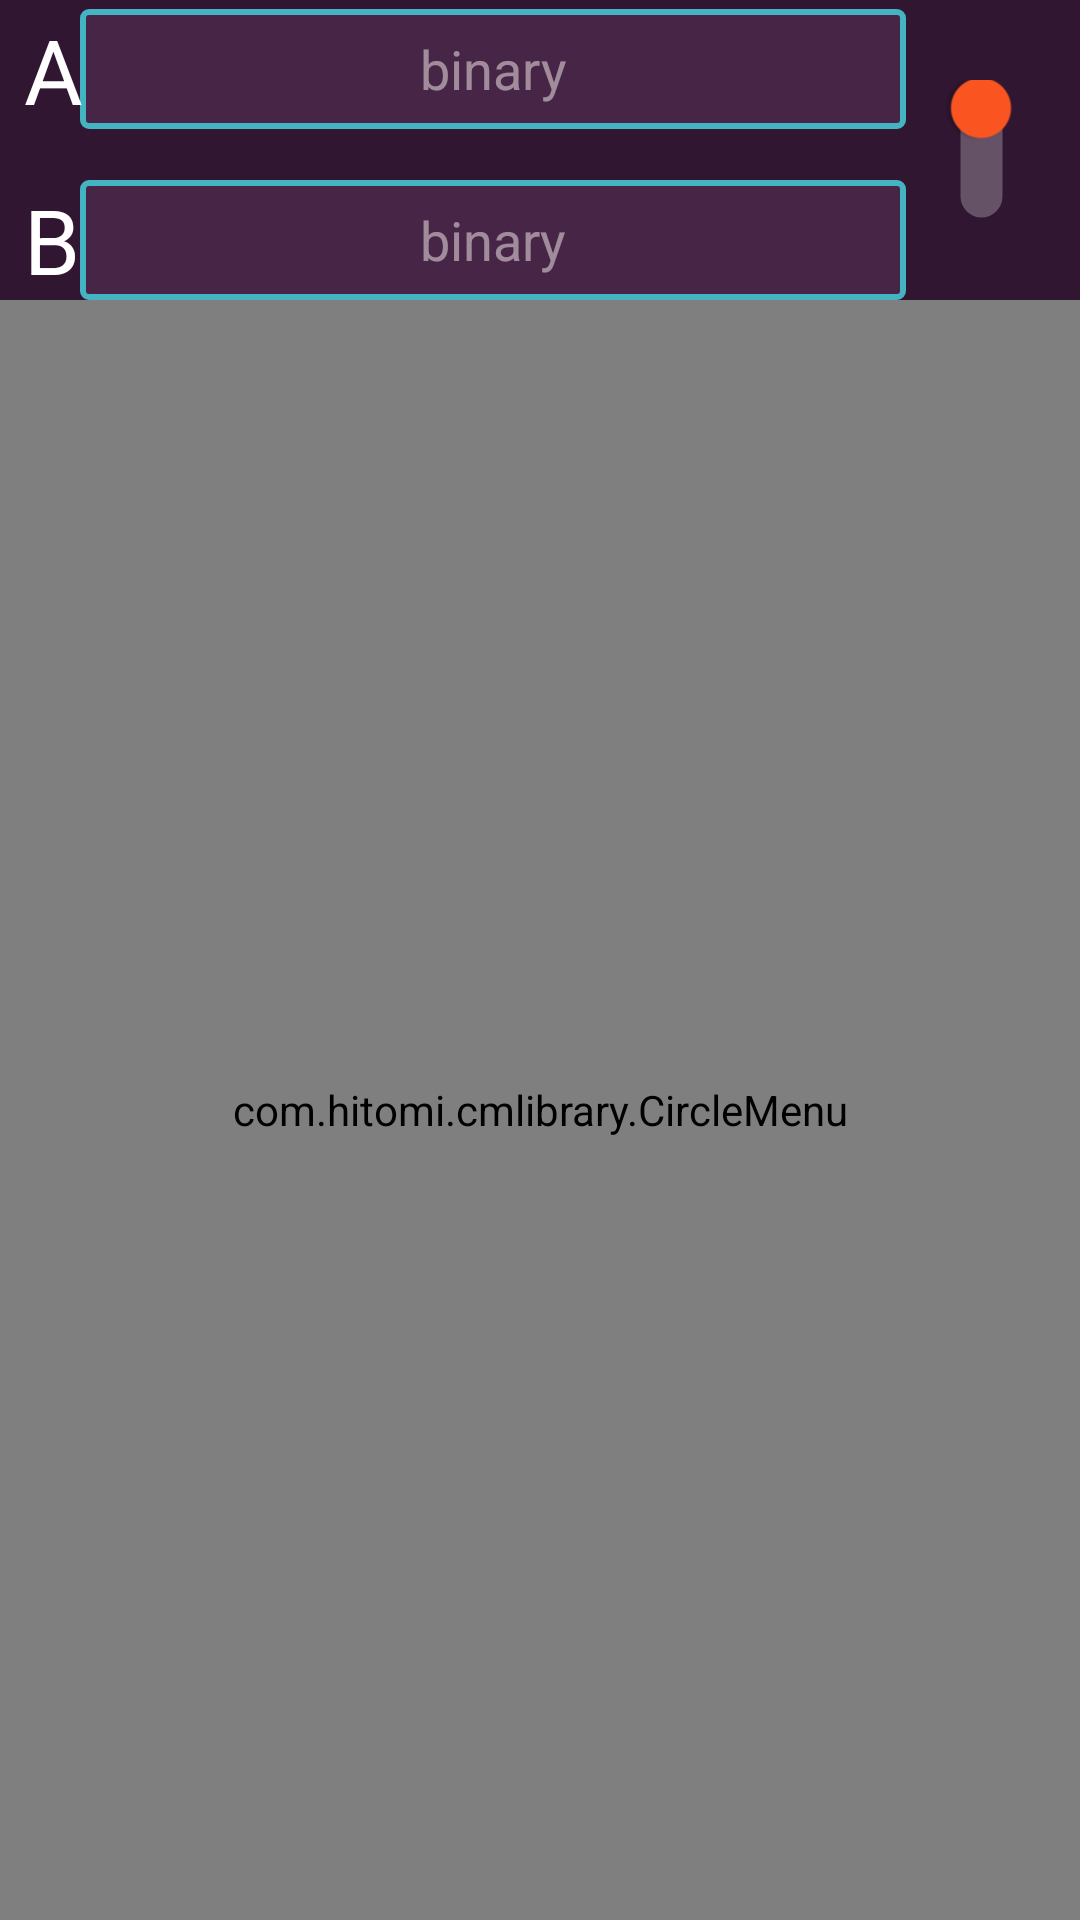

Reconstruct the res/layout file that produces this screen, plus the resources it refers to.
<!-- AndroidManifest.xml: application theme AppTheme -->
<!-- res/layout/activity_main.xml -->
<?xml version="1.0" encoding="utf-8"?>
<android.support.constraint.ConstraintLayout
    xmlns:android="http://schemas.android.com/apk/res/android"
    xmlns:app="http://schemas.android.com/apk/res-auto"
    xmlns:tools="http://schemas.android.com/tools"
    android:layout_width="match_parent"
    android:layout_height="match_parent"
    android:background="@color/colorAccent"
    tools:context="est.booth.com.booth.MainActivity">

    <RelativeLayout
        android:id="@+id/relativeLayout"
        android:layout_width="match_parent"
        android:layout_height="97dp"
        android:layout_alignParentStart="true"
        android:layout_alignParentTop="true"
        android:layout_marginEnd="8dp"
        android:layout_marginStart="8dp"
        android:layout_marginTop="8dp"
        android:background="@color/colorPrimar"
        app:layout_constraintBottom_toTopOf="@+id/relativeLayout2"
        app:layout_constraintEnd_toEndOf="parent"
        app:layout_constraintHorizontal_bias="0.0"
        app:layout_constraintStart_toStartOf="parent"
        app:layout_constraintTop_toTopOf="parent"
        app:layout_constraintVertical_bias="1.0">

        <EditText
            android:id="@+id/et_bin_A"
            android:layout_width="60pt"
            android:layout_height="40dp"
            android:layout_alignEnd="@+id/et_dec_B"
            android:layout_toEndOf="@+id/textView7"
            android:background="@drawable/shape_texte"
            android:digits="10"
            android:ems="10"
            android:hint="binary"
            android:inputType="number"
            android:maxWidth="60dp"
            android:minWidth="60dp"
            android:padding="5dp"
            android:selectAllOnFocus="true"
            android:singleLine="true"
            android:textAlignment="center"
            android:textColor="@color/colorbyed"
            android:textColorHint="@color/colorbyedhint" />

        <EditText
            android:id="@+id/et_dec_A"
            android:layout_width="60pt"
            android:layout_height="40dp"
            android:layout_alignBottom="@+id/textView6"
            android:layout_alignEnd="@+id/et_bin_A"
            android:layout_alignStart="@+id/et_bin_A"
            android:background="@drawable/shape_texte"
            android:ems="10"
            android:hint="dicimal"
            android:inputType="numberSigned"
            android:maxWidth="60dp"
            android:minWidth="60dp"
            android:padding="5dp"
            android:selectAllOnFocus="true"
            android:singleLine="true"
            android:textAlignment="center"
            android:textColor="@color/colorbyed"
            android:textColorHint="@color/colorbyedhint"
            android:visibility="invisible" />

        <Switch
            android:id="@+id/switch1"
            android:layout_width="50dp"
            android:layout_height="100dp"
            android:rotation="90"
            android:layout_alignParentEnd="true"
            android:layout_centerVertical="true"
            android:checked="false"
            android:onClick="switch_clk"
            android:thumbTint="@color/colororange"
            android:trackTint="@color/colorbyed" />

        <EditText
            android:id="@+id/et_bin_B"
            android:layout_width="60pt"
            android:layout_height="40dp"
            android:layout_alignBottom="@+id/textView7"
            android:layout_toEndOf="@+id/textView7"
            android:layout_toStartOf="@+id/switch1"
            android:background="@drawable/shape_texte"
            android:digits="10"
            android:hint="binary"
            android:inputType="number"
            android:maxWidth="60dp"
            android:minWidth="60dp"
            android:selectAllOnFocus="true"
            android:textAlignment="center"
            android:textColor="@color/colorbyed"
            android:textColorHint="@color/colorbyedhint" />

        <EditText
            android:id="@+id/et_dec_B"
            android:layout_width="60pt"
            android:layout_height="40dp"
            android:layout_alignParentBottom="true"
            android:layout_toEndOf="@+id/textView7"
            android:layout_toStartOf="@+id/switch1"
            android:background="@drawable/shape_texte"
            android:hint="decimal"
            android:inputType="numberSigned"
            android:maxWidth="60dp"
            android:minWidth="60dp"
            android:selectAllOnFocus="true"
            android:textAlignment="center"
            android:textColor="@color/colorbyed"
            android:textColorHint="@color/colorbyedhint"
            android:visibility="invisible" />

        <TextView
            android:id="@+id/textView6"
            android:layout_width="wrap_content"
            android:layout_height="wrap_content"
            android:layout_alignParentStart="true"
            android:layout_alignTop="@+id/et_bin_A"
            android:text="A"
            android:textColor="@color/colorbyed"
            android:textSize="30sp" />

        <TextView
            android:id="@+id/textView7"
            android:layout_width="wrap_content"
            android:layout_height="wrap_content"
            android:layout_alignParentBottom="true"
            android:layout_alignParentStart="true"
            android:text="B"
            android:textColor="@color/colorbyed"
            android:textSize="30sp" />

    </RelativeLayout>

    <RelativeLayout
        android:id="@+id/relativeLayout2"
        android:layout_width="match_parent"
        android:layout_height="match_parent"
        android:layout_alignParentBottom="true"
        android:layout_alignParentStart="true"
        android:layout_marginTop="100dp">

        <com.hitomi.cmlibrary.CircleMenu
            android:id="@+id/circle_menu"
            android:layout_width="match_parent"
            android:layout_height="match_parent"
            android:layout_alignParentStart="true"
            tools:ignore="MissingConstraints" />

    </RelativeLayout>

</android.support.constraint.ConstraintLayout>
<!-- resources referenced by this layout -->
<resources>
  <color name="colorAccent">#301631</color>
  <color name="colorPrimar">#301631</color>
  <color name="colorbyed">#ffffff</color>
  <color name="colorbyedhint">#81f9f2f2</color>
  <color name="colororange">#ff5722</color>
  <!-- drawable shape_texte (drawable) -->
  <?xml version="1.0" encoding="utf-8"?>
  <shape
      android:shape="rectangle"
      xmlns:android="http://schemas.android.com/apk/res/android">
      <corners android:radius="2dp"/>
      <solid android:color="#472546" />
  
      <padding android:left="0dp"
          android:top="0dp"
          android:right="0dp"
          android:bottom="0dp" />
  
      <stroke android:width="2dp"
          android:color="#ff44b3c2" />
  </shape>
  <style name="AppTheme" parent="Theme.AppCompat.Light.DarkActionBar">
          
          <item name="colorPrimary">#140814</item>
          <item name="colorPrimaryDark">@color/colorPrimaryDark</item>
          <item name="colorAccent">#140814</item>
      </style>
  <color name="colorPrimaryDark">#303F9F</color>
</resources>
